Labelled photos from "coffee_dataset", an image-classification folder in jujup1t3r/CoFFee. The possible labels are: broken, defect damage, dry cherry, floater, foreign matter, full black, full sour, fungus damage, good, husk, immature, parchment, partial black, partial sour, severe insect damage, shell, slight insect damage, withered.

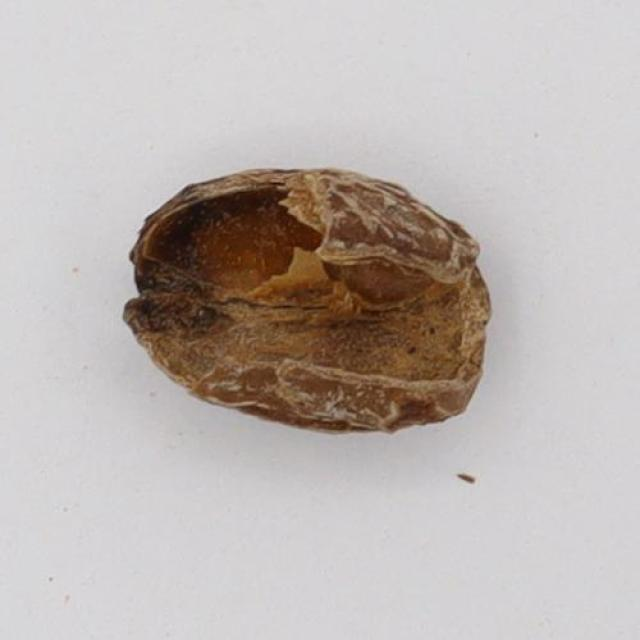
Label: husk

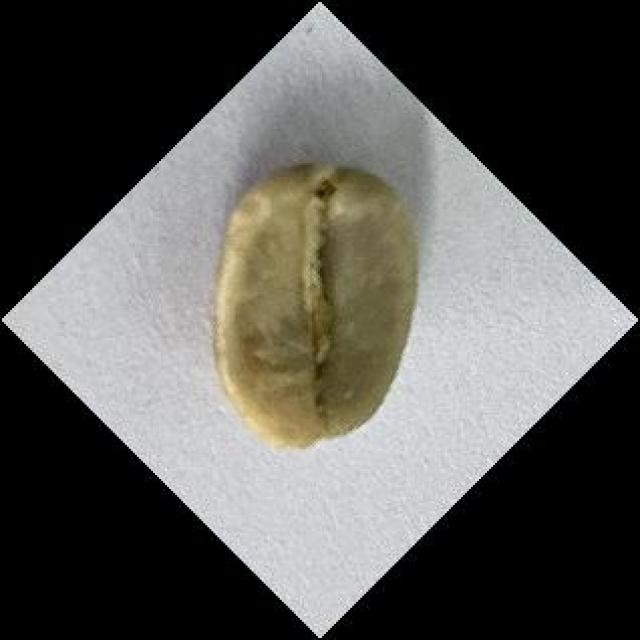
Label: good

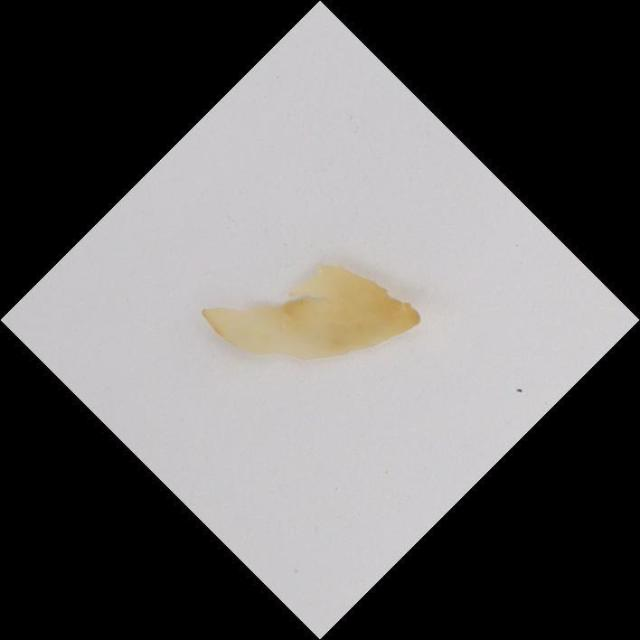
Label: parchment

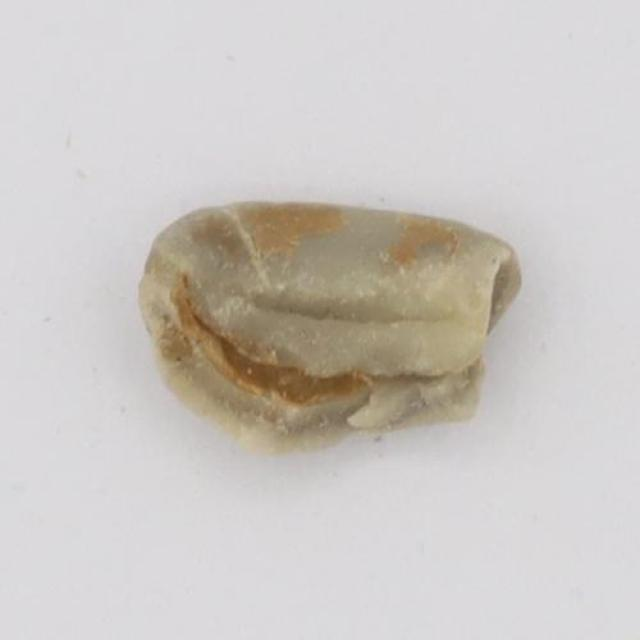
Label: broken

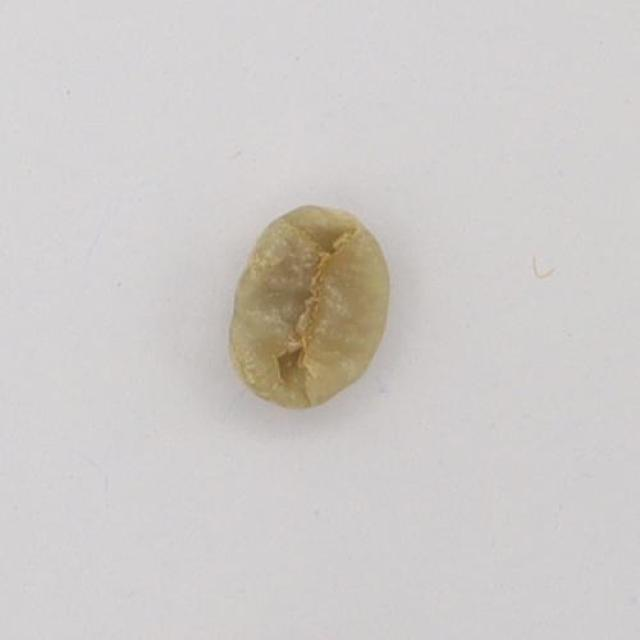
Label: immature

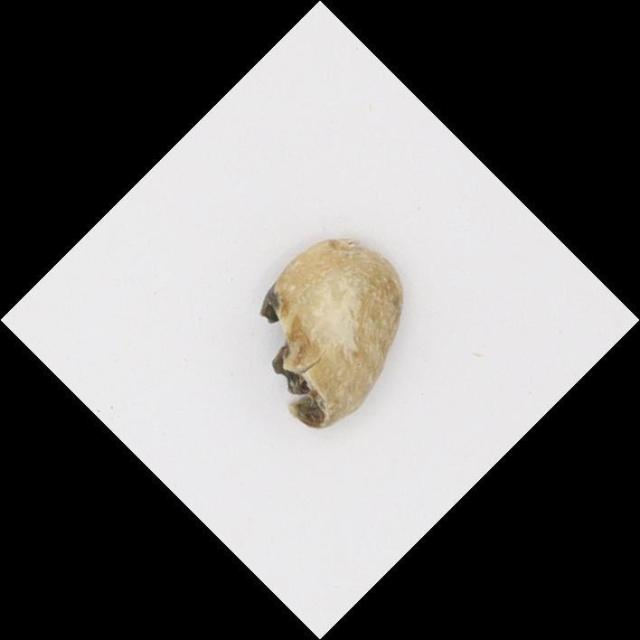
Label: severe insect damage
